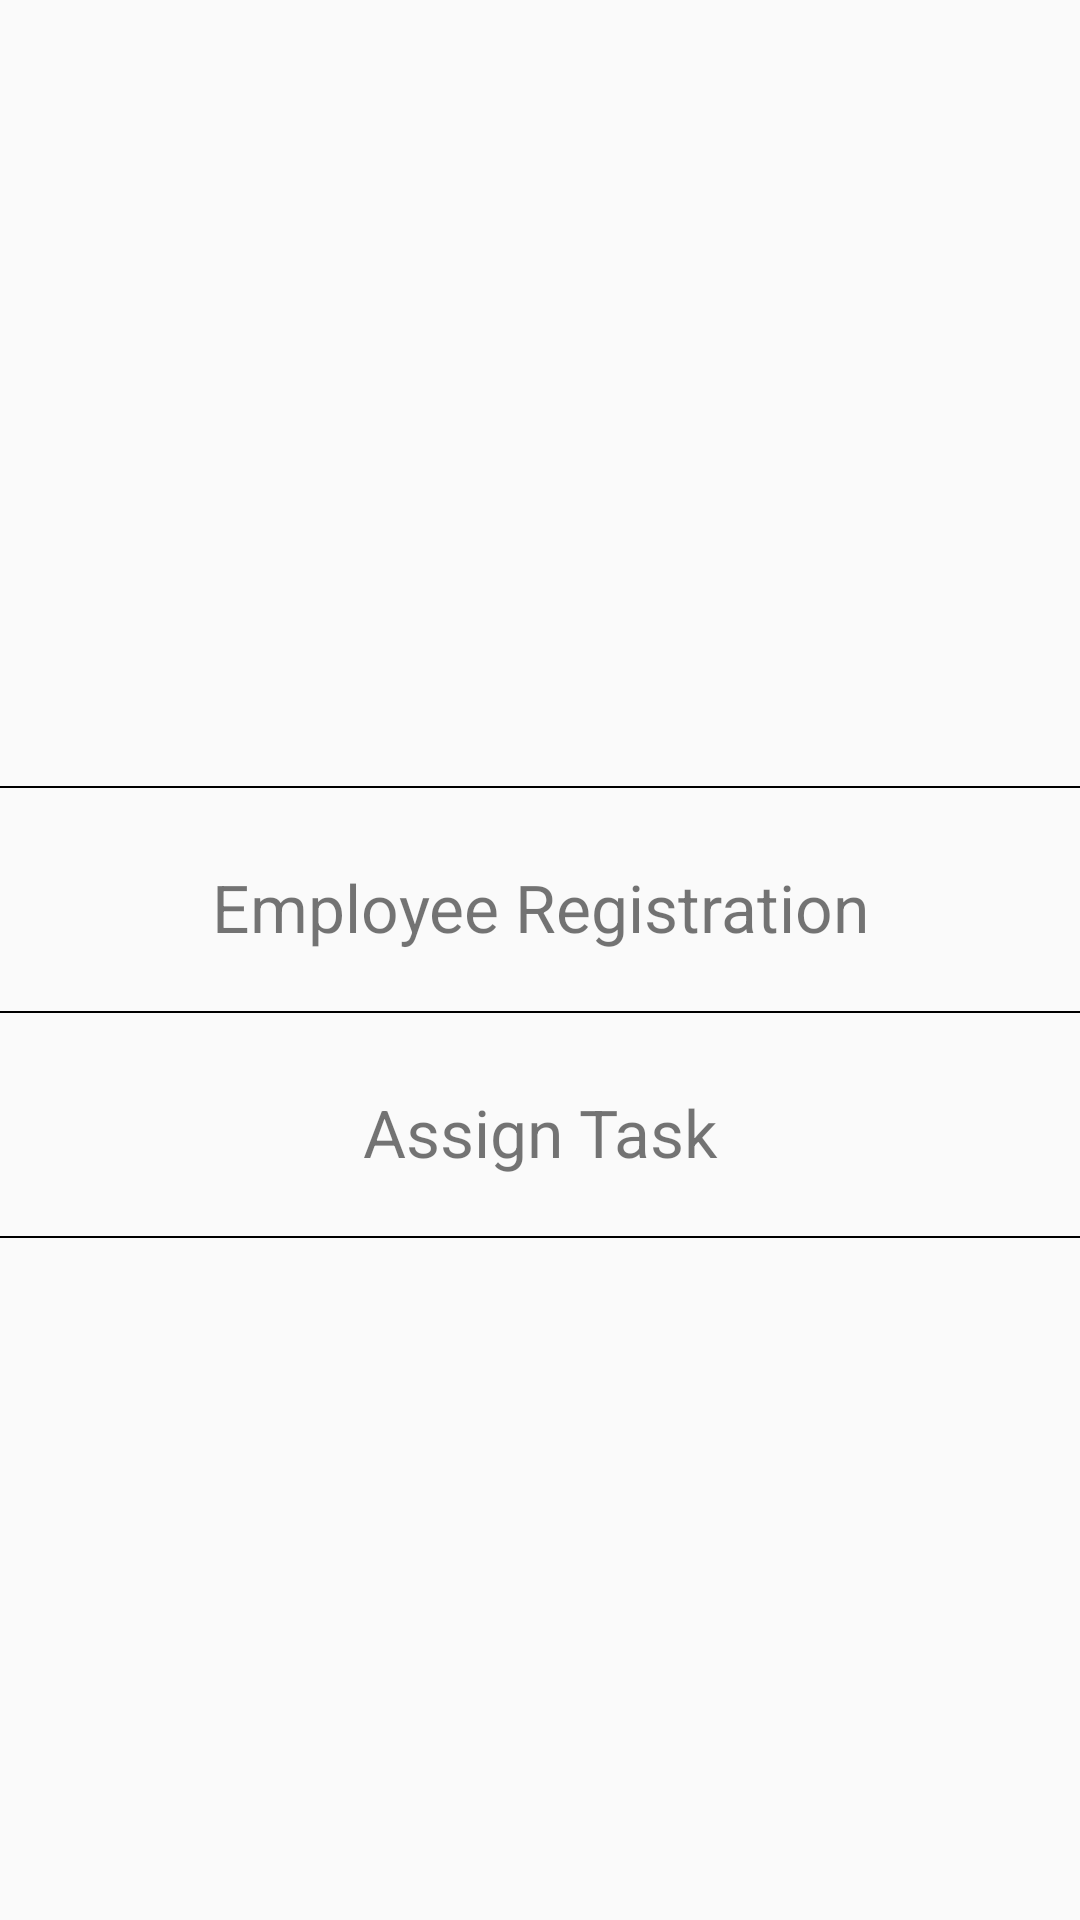

Here is an Android app screen rendered from its layout file. Give the layout XML and the strings, colors and styles it references.
<!-- AndroidManifest.xml: application theme AppTheme -->
<!-- res/layout/activity_main2.xml -->
<?xml version="1.0" encoding="utf-8"?>
<LinearLayout xmlns:android="http://schemas.android.com/apk/res/android"
    xmlns:app="http://schemas.android.com/apk/res-auto"
    xmlns:tools="http://schemas.android.com/tools"
    android:id="@+id/activity_main2"
    android:layout_width="match_parent"
    android:layout_height="match_parent"
    android:orientation="vertical"
    tools:context="com.aazamnawlakha.eac_android.activity.Main2Activity"
    android:weightSum="1">

    <LinearLayout
        android:layout_width="match_parent"
        android:layout_height="600dp"
        android:gravity="center_horizontal|center_vertical"
        android:orientation="vertical">
        <View
            android:layout_width="match_parent"
            android:layout_height="@dimen/dimen_0.5_dp"
            android:background="@color/black"
            android:layout_marginTop="80dp"
            android:layout_marginBottom="5dp"
            />

        <TextView
            android:text="Employee Registration"
            android:layout_width="match_parent"
            android:layout_height="wrap_content"
            android:layout_marginTop="10dp"
            android:padding="@dimen/dimen_10_dp"
            android:gravity="center_horizontal|center_vertical"
            android:textSize="22sp"
            android:id="@+id/employee_registration" />

        <View
            android:layout_width="match_parent"
            android:layout_height="@dimen/dimen_0.5_dp"
            android:background="@color/black"
            android:layout_marginTop="10dp"
            android:layout_marginBottom="5dp"
            />

        <TextView
            android:text="Assign Task"
            android:layout_width="match_parent"
            android:layout_height="wrap_content"
            android:layout_marginTop="10dp"
            android:padding="@dimen/dimen_10_dp"
            android:textSize="22sp"
            android:gravity="center_horizontal|center_vertical"
            android:id="@+id/task_form" />
        <View
            android:layout_width="match_parent"
            android:layout_height="@dimen/dimen_0.5_dp"
            android:background="@color/black"
            android:layout_marginTop="10dp"
            android:layout_marginBottom="5dp"
            />

    </LinearLayout>
</LinearLayout>
<!-- resources referenced by this layout -->
<resources>
  <color name="black">#000</color>
  <dimen name="dimen_0.5_dp">0.5dp</dimen>
  <dimen name="dimen_10_dp">10dp</dimen>
  <style name="AppTheme" parent="Theme.AppCompat.Light">
          
          <item name="colorPrimary">@color/toolseccolor</item>
          <item name="colorPrimaryDark">@color/toolbarcolor</item>
          <item name="windowActionBar">false</item>
          <item name="windowNoTitle">true</item>
      </style>
  <color name="toolseccolor">#4C4C4C</color>
  <color name="toolbarcolor">#7B7A7A</color>
</resources>
